Run: headless pygame with SDL's dummy video driver; simulated clock (each Clock.tick advances the game by its frame time, no real sleeping); random seed 0; keys injected as events and as key.get_pressed() state; mouse plan: one left click at the window centre at the start of phase 2, then a move to the lower-right quarter at the start of phase 3.
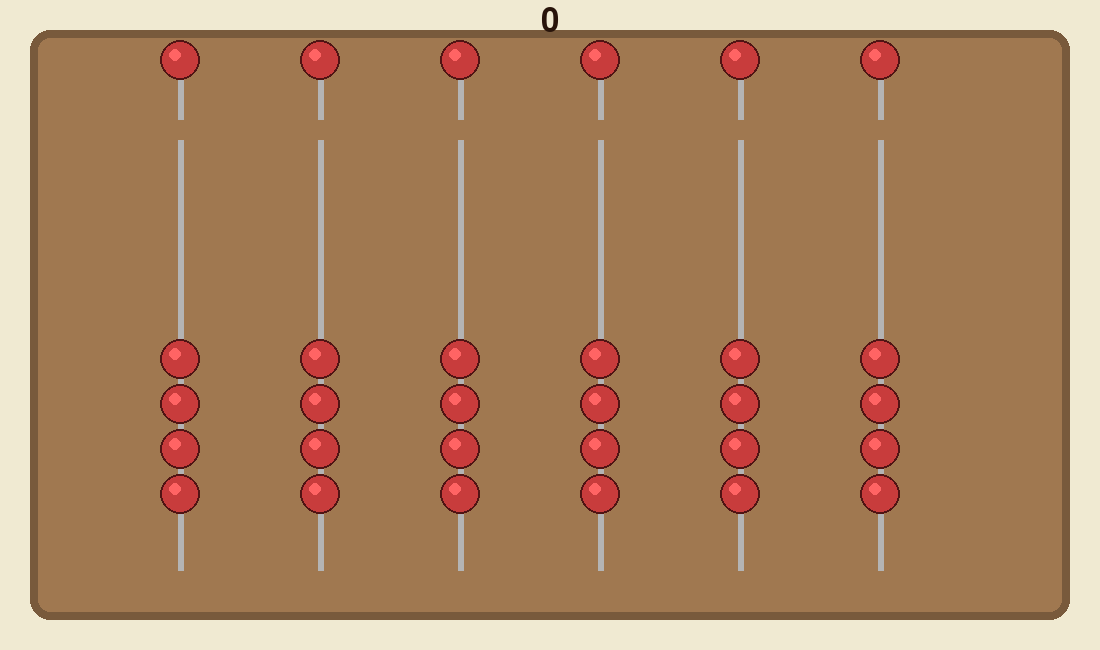
Frame 1 of 4 · flips 1–60 · no input
Frame 2 of 4 · flips 61–180 · clicked the window centre · tapped SPACE, RETURN · held RIGHT (→), D · screen unchanged from frame 1, image omitted
Frame 3 of 4 · flips 181–300 · moved the mouse to the lower-right quarter · held DOWN (↓), S · screen unchanged from frame 2, image omitted
Frame 4 of 4 · flips 301–420 · held LEFT (←), A, UP (↑), W · screen unchanged from frame 3, image omitted

The pygame program that drew these frames:

"""
Simple Baby Abacus - Clear and unambiguous
"""

import pygame
import sys

pygame.init()

# -------------------------------------------------
# CONFIG
# -------------------------------------------------
WIDTH, HEIGHT = 1100, 650
FPS = 60
COLUMNS = 6

BACKGROUND = (240, 234, 210)
WOOD_COLOR = (160, 120, 80)
BEAD_COLOR = (200, 60, 60)
BEAD_HIGHLIGHT = (255, 100, 100)
ROD_COLOR = (180, 180, 180)
TEXT_COLOR = (40, 20, 10)

screen = pygame.display.set_mode((WIDTH, HEIGHT))
pygame.display.set_caption("Baby Abacus")
clock = pygame.time.Clock()
font = pygame.font.SysFont("georgia", 48)

# -------------------------------------------------
# Bead
# -------------------------------------------------
class Bead:
    def __init__(self, x, y, radius):
        self.x = x
        self.y = y
        self.target_y = y
        self.radius = radius
        self.active = False
    
    def update(self):
        # Smooth movement
        self.y += (self.target_y - self.y) * 0.2
    
    def draw(self, surface):
        # Draw bead
        pygame.draw.circle(surface, BEAD_COLOR, (self.x, int(self.y)), self.radius)
        pygame.draw.circle(surface, BEAD_HIGHLIGHT, (self.x - 5, int(self.y) - 5), self.radius // 3)
        pygame.draw.circle(surface, (80, 20, 20), (self.x, int(self.y)), self.radius, 2)
    
    def is_clicked(self, pos):
        mx, my = pos
        return (mx - self.x) ** 2 + (my - self.y) ** 2 <= self.radius ** 2


# -------------------------------------------------
# Column
# -------------------------------------------------
class Column:
    def __init__(self, x):
        self.x = x
        self.radius = 20
        self.spacing = 45
        
        # Bar position - roughly 1/5 from top
        self.bar_y = HEIGHT // 5 * 1
        
        # Upper bead (value 5) - above bar
        self.upper = Bead(x, self.bar_y - 70, self.radius)
        self.upper.active = False
        
        # Lower beads (value 1 each) - below bar
        self.lowers = []
        for i in range(4):
            y = self.bar_y + 50 + i * self.spacing
            b = Bead(x, y, self.radius)
            b.active = False  # False = away from bar (bottom), True = at bar (top of lower section)
            self.lowers.append(b)
    
    def update(self):
        self.upper.update()
        for b in self.lowers:
            b.update()
    
    def draw(self, surface):
        # Draw rod
        pygame.draw.line(surface, ROD_COLOR, (self.x, 80), (self.x, HEIGHT - 80), 6)
        
        # Draw bar
        pygame.draw.rect(surface, WOOD_COLOR, (self.x - 50, self.bar_y - 10, 100, 20), border_radius=5)
        
        # Draw upper bead
        self.upper.draw(surface)
        
        # Draw lower beads
        for b in self.lowers:
            b.draw(surface)
    
    def handle_click(self, pos):
        # Check upper bead
        if self.upper.is_clicked(pos):
            self.upper.active = not self.upper.active
            self.upper.target_y = self.bar_y - 70 if not self.upper.active else self.bar_y + 25
        
        # Check lower beads
        for i, bead in enumerate(self.lowers):
            if bead.is_clicked(pos):
                # Toggle: if clicking an inactive bead, activate it and all below
                # if clicking active, deactivate it and all above
                if not bead.active:
                    # Activate this bead and all below it
                    for j in range(i, 4):
                        self.lowers[j].active = True
                else:
                    # Deactivate this bead and all above it
                    for j in range(i + 1):
                        self.lowers[j].active = False
                break
        
        # Update positions
        self.update_lower_positions()
    
    def update_lower_positions(self):
        # All active beads go to bar, all inactive go to bottom
        for i, bead in enumerate(self.lowers):
            if bead.active:
                bead.target_y = self.bar_y + 50 + i * self.spacing
            else:
                bead.target_y = self.bar_y + 50 + (i + 4) * self.spacing
    
    def get_value(self):
        total = 0
        if self.upper.active:
            total += 5
        total += sum(1 for b in self.lowers if b.active)
        return total


# -------------------------------------------------
# Frame
# -------------------------------------------------
def draw_frame():
    pygame.draw.rect(screen, WOOD_COLOR, (30, 30, WIDTH - 60, HEIGHT - 60), border_radius=20)
    pygame.draw.rect(screen, (120, 90, 60), (30, 30, WIDTH - 60, HEIGHT - 60), 8, border_radius=20)


# -------------------------------------------------
# Setup
# -------------------------------------------------
columns = []
start_x = 180
gap = 140

for i in range(COLUMNS):
    col = Column(start_x + i * gap)
    columns.append(col)
    # Initialize positions
    col.update_lower_positions()


def calculate_total():
    total = 0
    for i, col in enumerate(reversed(columns)):
        total += col.get_value() * (10 ** i)
    return total


# -------------------------------------------------
# Main Loop
# -------------------------------------------------
running = True

while running:
    clock.tick(FPS)
    screen.fill(BACKGROUND)
    
    for event in pygame.event.get():
        if event.type == pygame.QUIT:
            running = False
        if event.type == pygame.MOUSEBUTTONDOWN:
            for col in columns:
                col.handle_click(event.pos)

    draw_frame()
    
    for col in columns:
        col.update()
        col.draw(screen)

    total = calculate_total()
    text_surface = font.render(str(total), True, TEXT_COLOR)
    screen.blit(text_surface, (WIDTH // 2 - text_surface.get_width() // 2, 5))

    pygame.display.flip()

pygame.quit()
sys.exit()
